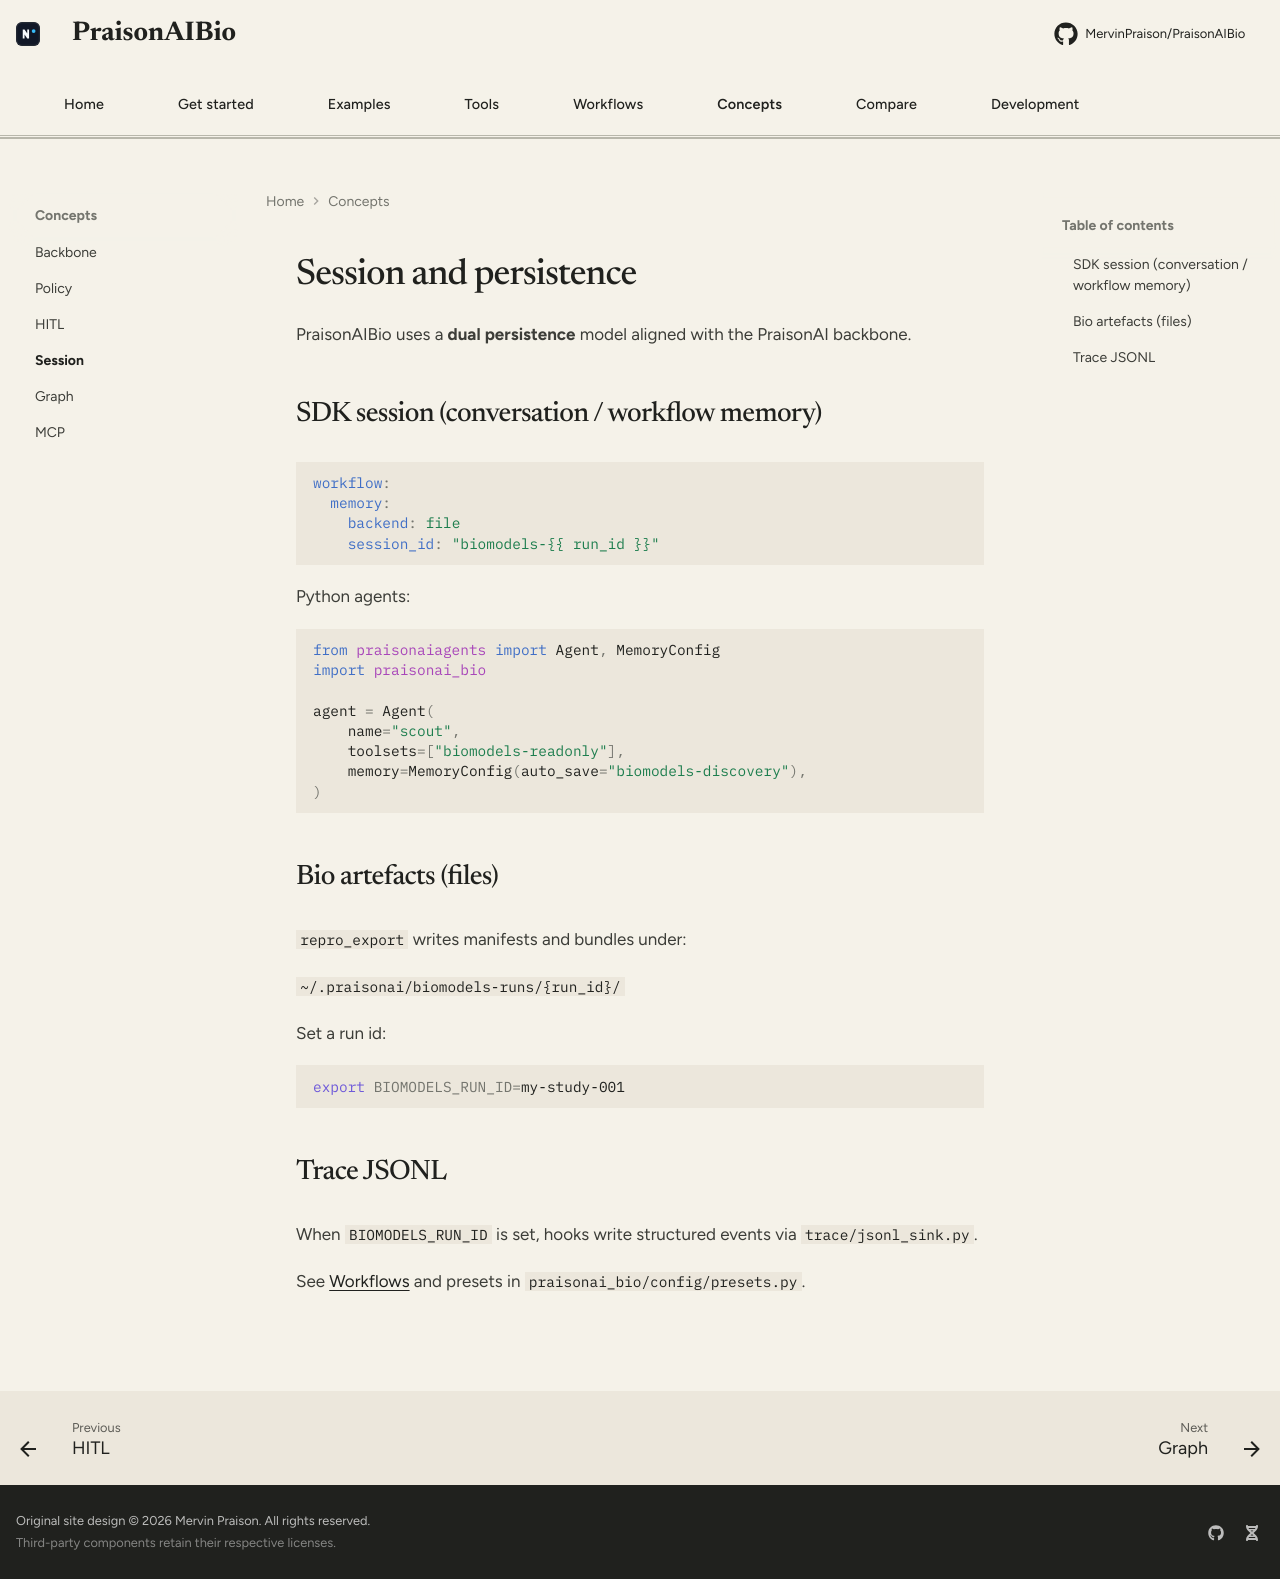

repository: MervinPraison/PraisonAIBio · page: concepts/session/index.html · generator: mkdocs

# Session and persistence

PraisonAIBio uses a **dual persistence** model aligned with the PraisonAI backbone.

## SDK session (conversation / workflow memory)

```yaml
workflow:
  memory:
    backend: file
    session_id: "biomodels-{{ run_id }}"
```

Python agents:

```python
from praisonaiagents import Agent, MemoryConfig
import praisonai_bio

agent = Agent(
    name="scout",
    toolsets=["biomodels-readonly"],
    memory=MemoryConfig(auto_save="biomodels-discovery"),
)
```

## Bio artefacts (files)

`repro_export` writes manifests and bundles under:

`~/.praisonai/biomodels-runs/{run_id}/`

Set a run id:

```bash
export BIOMODELS_RUN_ID=my-study-001
```

## Trace JSONL

When `BIOMODELS_RUN_ID` is set, hooks write structured events via `trace/jsonl_sink.py`.

See [Workflows](workflows.md) and presets in `praisonai_bio/config/presets.py`.
